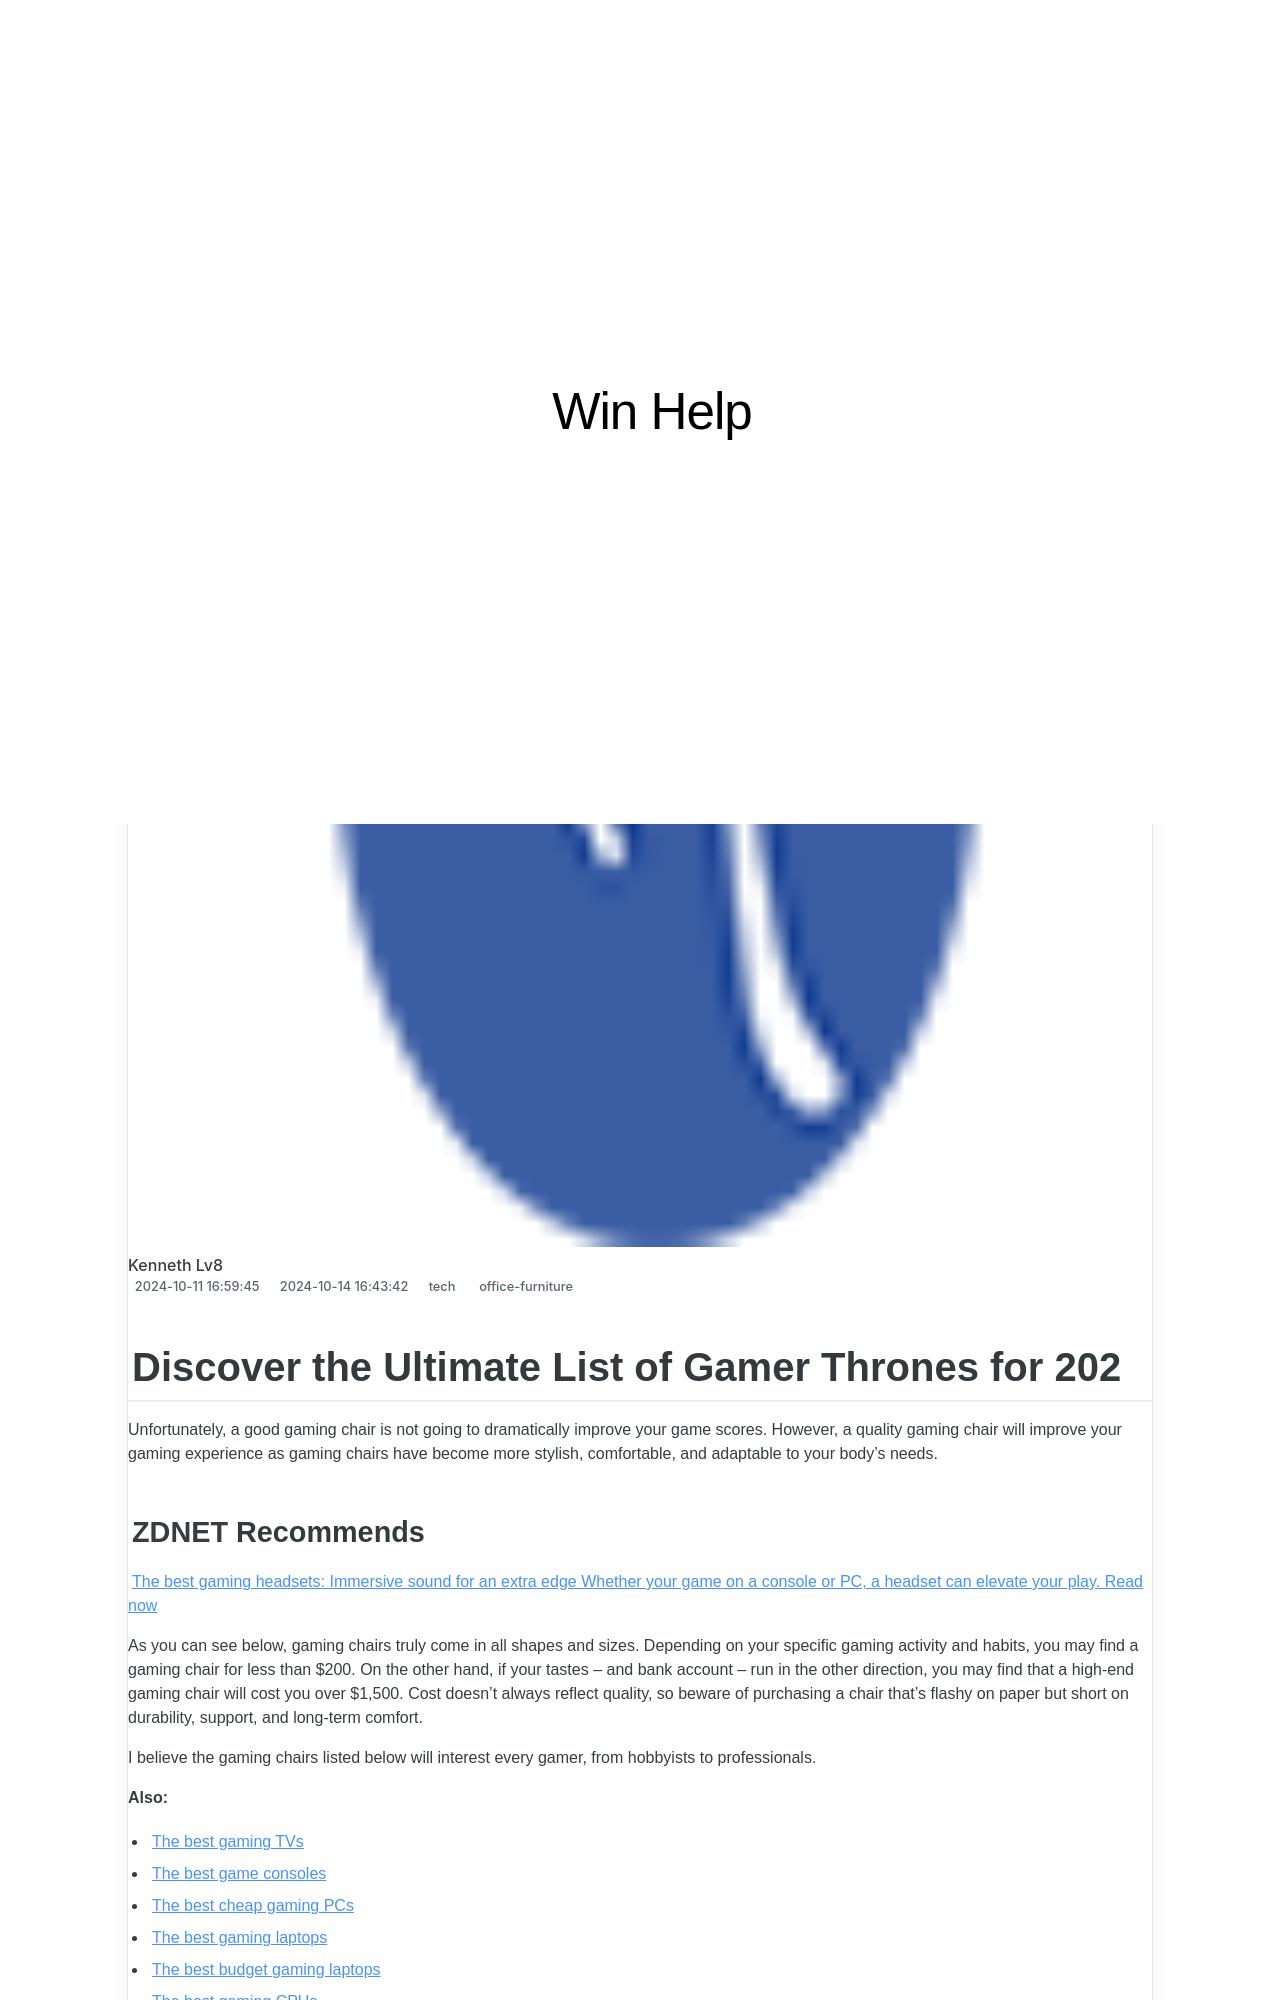

repository: techidaily/site-win-help · page: discover-the-ultimate-list-of-gamer-thrones-for-202/index.html · generator: jekyll

---
title: Discover the Ultimate List of Gamer Thrones for 202
date: 2024-10-11T16:59:45.887Z
updated: 2024-10-14T16:43:42.019Z
tags:
  - office-furniture
categories:
  - tech
thumbnail: https://www.zdnet.com/a/img/resize/cbe3a04044ae0b2a711adfac25f05ed0236b4090/2022/11/11/3e594fcd-23c6-4621-9499-4603bf14e645/razer-iskur-x-xl.jpg?width=278&height=156&fit=crop&auto=webp
---

## Discover the Ultimate List of Gamer Thrones for 202

Unfortunately, a good gaming chair is not going to dramatically improve your game scores. However, a quality gaming chair will improve your gaming experience as gaming chairs have become more stylish, comfortable, and adaptable to your body's needs.
